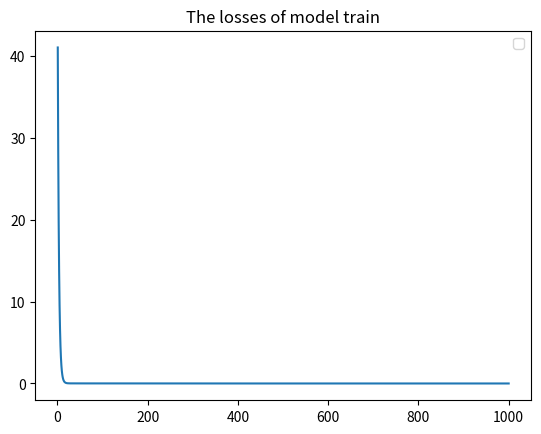

Write the Python code that produced this figure.
import numpy as np
import matplotlib.pyplot as plt

X = np.array([
    [1.0],
    [2.0],
    [3.0],
    [4.0]
])

y = np.array([3.0, 5.0, 7.0, 9.0])

w = np.array([0.0])
b = 0.0

def train_linear_regression(X, y, w, b, learning_rate=0.01, epochs=1000):
    losses = []
    n = len(y)
    w_new = w.copy()
    b_new = b
    for i in range(epochs):
        y_pred = X@w_new+b_new
        loss = np.mean((y-y_pred)**2)
        losses.append(loss)
        L_w = 2*X.T@(y_pred-y)/n
        L_b = 2*np.mean(y_pred-y)
        w_new = w_new-learning_rate*L_w
        b_new = b_new-learning_rate*L_b
    return w_new,b_new,losses


w_new, b_new, losses = train_linear_regression(X, y, w, b)

print("Weights:", w_new)
print("Bias:", b_new)
print("Initial loss:", losses[0])
print("Final loss:", losses[-1])

plt.plot(range(1,1001),losses)
plt.xlabel = "epochs"
plt.ylabel = "losses"
plt.title("The losses of model train")
plt.legend()
plt.show()
